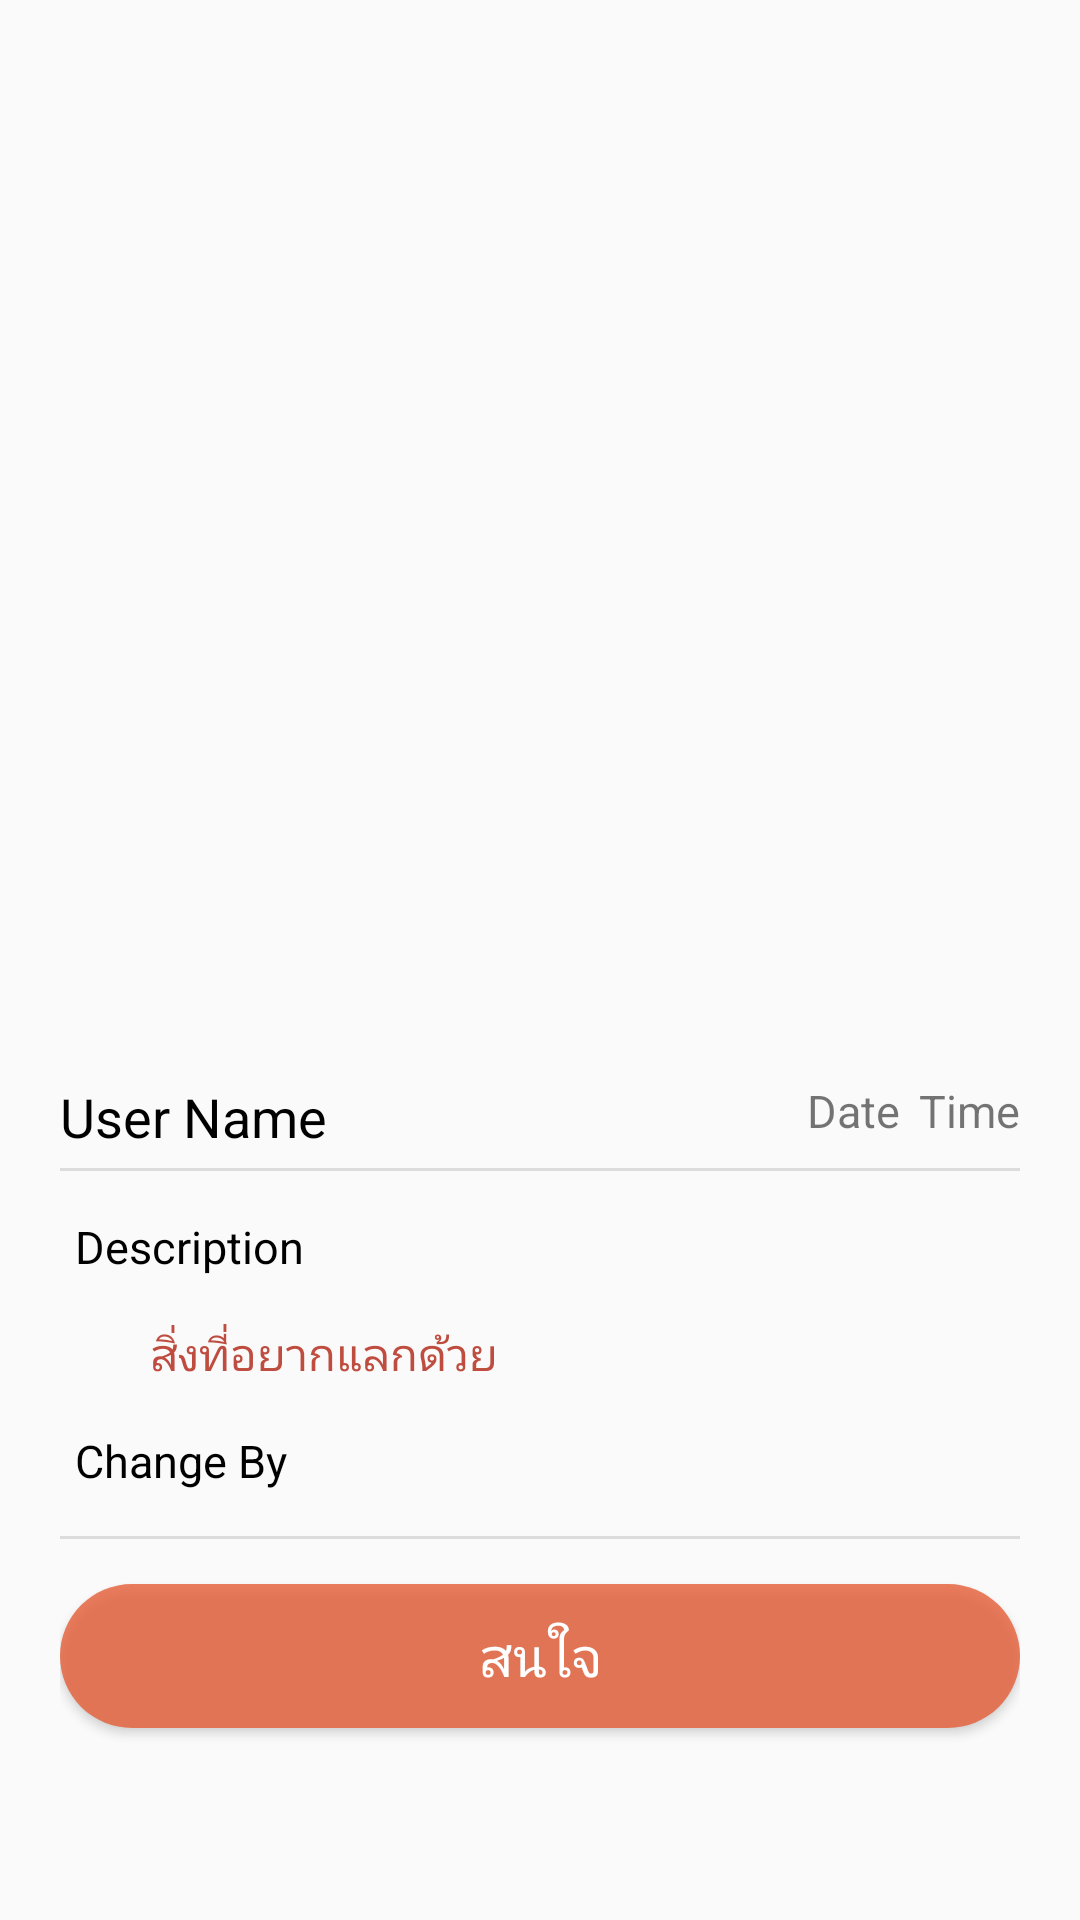

This screen was rendered from an Android layout file. Write that file and the resources it references.
<!-- AndroidManifest.xml: application theme AppTheme -->
<!-- res/layout/activity_item_detail.xml -->
<?xml version="1.0" encoding="utf-8"?>
<androidx.coordinatorlayout.widget.CoordinatorLayout
    xmlns:android="http://schemas.android.com/apk/res/android"
    xmlns:app="http://schemas.android.com/apk/res-auto"
    xmlns:tools="http://schemas.android.com/tools"
    android:layout_width="match_parent"
    android:id="@+id/item_detail"
    android:layout_height="match_parent">













<ScrollView
    android:layout_width="match_parent"
    android:layout_height="match_parent">

<LinearLayout
    android:layout_width="match_parent"
    android:layout_height="match_parent"
    android:orientation="vertical"
    tools:context=".ItemDetailActivity">









    <ImageView
        android:id="@+id/image_detail"
        android:layout_width="match_parent"
        android:layout_height="350dp"
        android:scaleType="centerCrop"
        />

    <RelativeLayout
        android:layout_width="match_parent"
        android:layout_height="match_parent"
        android:layout_marginLeft="20dp"
        android:layout_marginRight="20dp"
        android:layout_marginTop="10dp">
    <TextView
        android:id="@+id/tv_detail_user_name"
        android:layout_width="wrap_content"
        android:layout_height="wrap_content"
        android:text="User Name"
        android:textSize="18sp"
        android:textColor="#000000" />

        <TextView
            android:id="@+id/tv_detail_date"
            android:layout_width="wrap_content"
            android:layout_height="wrap_content"
            android:layout_alignParentRight="true"
            android:text="Date"
            android:layout_marginRight="40dp"
            android:textSize="15sp" />

        <TextView
            android:id="@+id/tv_detail_time"
            android:layout_width="wrap_content"
            android:layout_height="wrap_content"
            android:layout_alignParentRight="true"
            android:text="Time"
            android:textSize="15sp" />
        <View
            android:id="@+id/divider"
            android:layout_width="match_parent"
            android:layout_height="1dp"
            android:layout_marginTop="5dp"
            android:layout_below="@id/tv_detail_user_name"
            android:background="?android:attr/listDivider" />

    <TextView
        android:id="@+id/tv_detail_desc"
        android:layout_width="wrap_content"
        android:layout_height="wrap_content"
        android:layout_below="@+id/divider"
        android:layout_marginTop="15dp"
        android:layout_marginLeft="5dp"
        android:text="Description"
        android:textColor="#000000"
        android:textSize="15sp" />

        <ImageView
            android:layout_width="20dp"
            android:layout_height="20dp"
            android:layout_marginTop="15dp"
            android:layout_below="@+id/tv_detail_desc"
            android:src="@drawable/box">
        </ImageView>

        <TextView
            android:id="@+id/tv_detail_change_by_title"
            android:layout_width="wrap_content"
            android:layout_height="wrap_content"
            android:layout_below="@+id/tv_detail_desc"
            android:layout_marginTop="15dp"
            android:layout_marginLeft="30dp"
            android:text="สิ่งที่อยากแลกด้วย"
            android:textColor="#BE4D40"
            android:textSize="15sp" />
        <TextView
            android:id="@+id/tv_detail_change_by"
            android:layout_width="wrap_content"
            android:layout_height="wrap_content"
            android:layout_below="@+id/tv_detail_change_by_title"
            android:layout_marginTop="15dp"
            android:layout_marginLeft="5dp"
            android:text="Change By"
            android:textColor="#000000"
            android:textSize="15sp" />

        <View
            android:id="@+id/divider2"
            android:layout_width="match_parent"
            android:layout_height="1dp"
            android:layout_marginTop="15dp"
            android:layout_below="@id/tv_detail_change_by"
            android:background="?android:attr/listDivider" />

        <Button
            android:id="@+id/want"
            android:textColor="#FFFF"
            android:background="@drawable/want_button"
            android:layout_width="match_parent"
            android:layout_height="match_parent"
            android:layout_below="@id/divider2"
            android:textSize="18dp"
            android:layout_marginTop="15dp"
            android:layout_marginBottom="15dp"
            android:text="สนใจ">
        </Button>

    </RelativeLayout>


</LinearLayout>
</ScrollView>
</androidx.coordinatorlayout.widget.CoordinatorLayout>
<!-- resources referenced by this layout -->
<resources>
  <!-- drawable want_button (drawable) -->
  <?xml version="1.0" encoding="utf-8"?>
  <shape xmlns:android="http://schemas.android.com/apk/res/android">
      android:shape="rectangle">
      <solid android:color="#CBE55E35"/>
      <corners android:radius="50dp"/>
  </shape>
  <style name="AppTheme" parent="Theme.AppCompat.Light.DarkActionBar">
          
          <item name="colorPrimary">@color/colorPrimary</item>
          <item name="colorPrimaryDark">@color/colorPrimaryDark</item>
          <item name="colorAccent">@color/colorAccent</item>
      </style>
  <color name="colorPrimary">#CBE55E35</color>
  <color name="colorPrimaryDark">#CBE55E35</color>
  <color name="colorAccent">#FFFFFF</color>
</resources>
